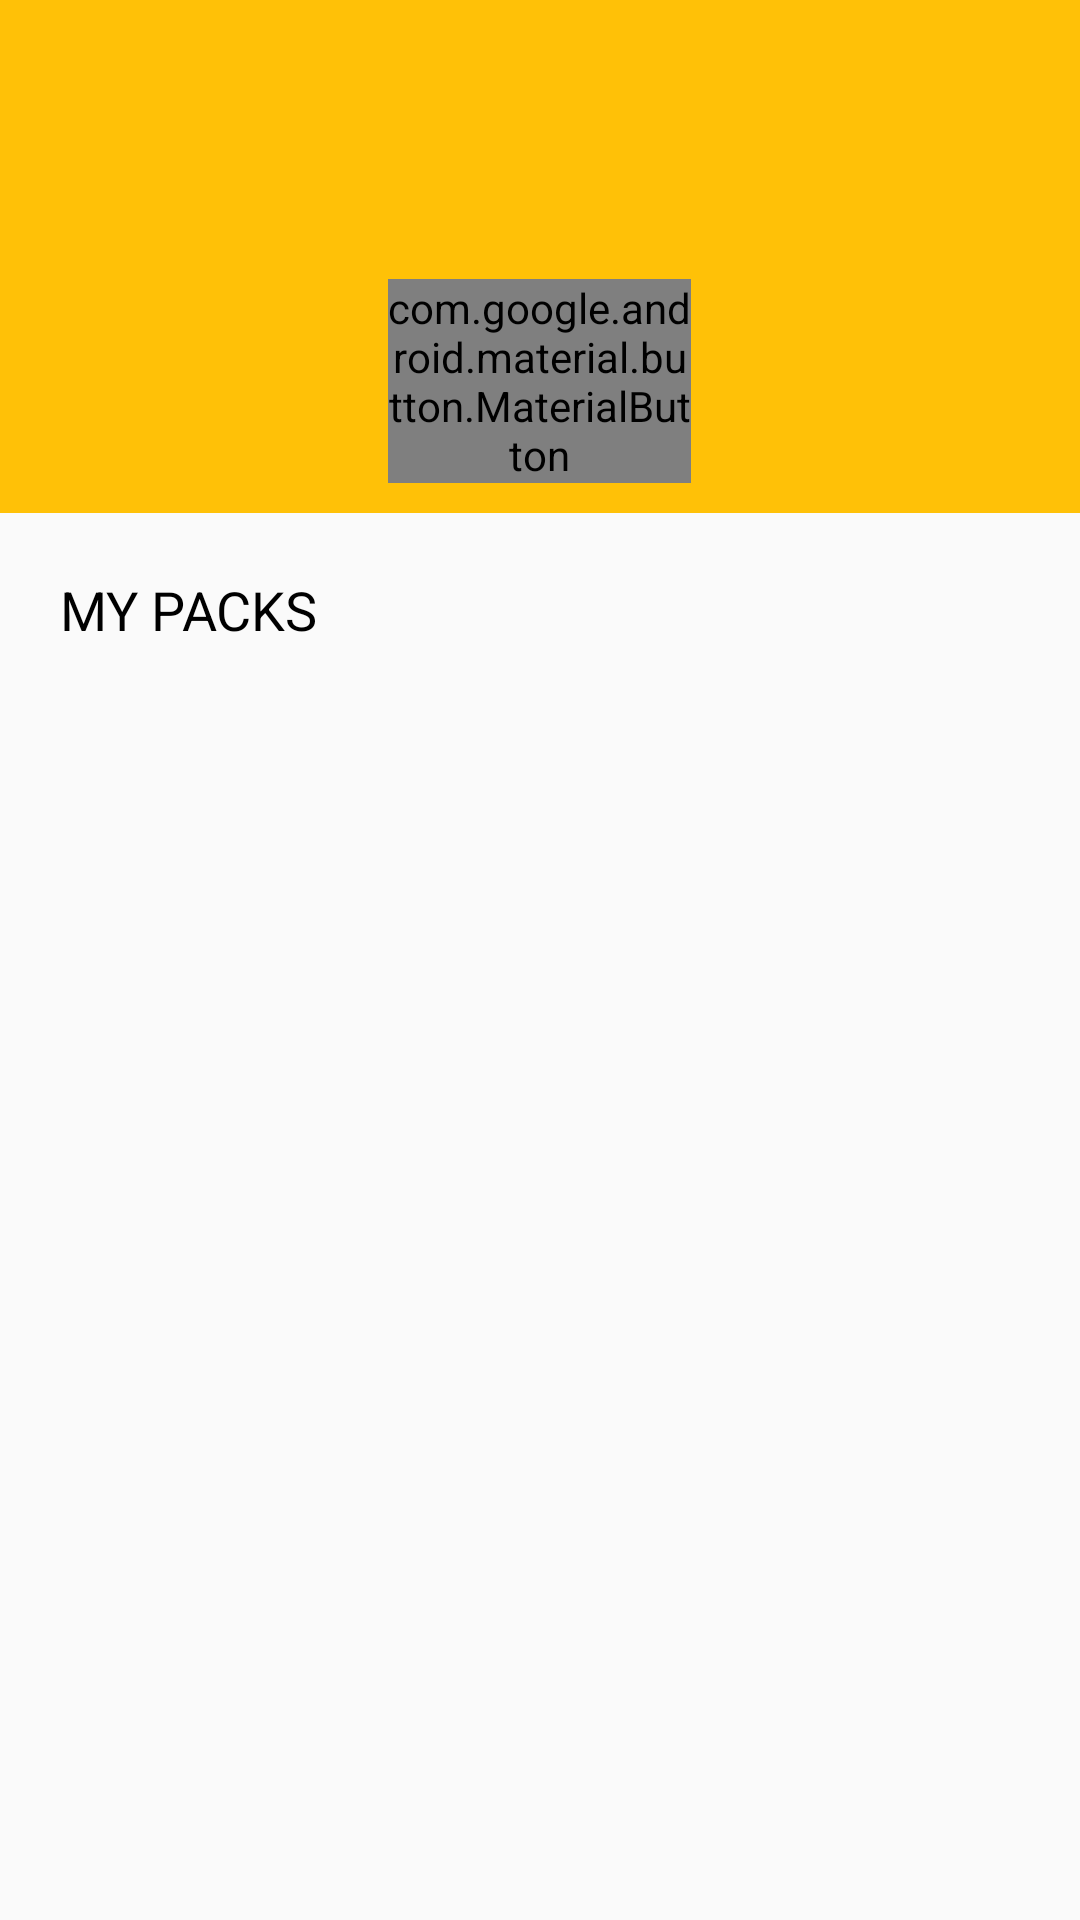

Reconstruct the res/layout file that produces this screen, plus the resources it refers to.
<!-- AndroidManifest.xml: application theme AppTheme -->
<!-- res/layout/fragment_home.xml -->
<?xml version="1.0" encoding="utf-8"?>
<LinearLayout xmlns:android="http://schemas.android.com/apk/res/android"
    xmlns:app="http://schemas.android.com/apk/res-auto"
    xmlns:tools="http://schemas.android.com/tools"
    android:layout_width="match_parent"
    android:layout_height="match_parent"
    android:orientation="vertical"
    tools:context=".HomeFragment">

    

    <FrameLayout
        android:layout_width="match_parent"
        android:layout_height="wrap_content">


        <View
            android:id="@+id/divider"
            android:layout_width="match_parent"
            android:layout_height="171dp"
            android:background="@color/amber500" />

        <android.support.design.button.MaterialButton
            android:id="@+id/quickStartButtonID"
            android:layout_width="101dp"
            android:layout_height="wrap_content"
            android:layout_gravity="center_horizontal|bottom"
            android:layout_marginBottom="10dp"
            android:onClick="quickStart"
            android:text="Begin"

            android:textColor="@color/white"
            app:backgroundTint="@color/black"
            app:cornerRadius="13dp" />



    </FrameLayout>

    <TextView
        android:id="@+id/textView"
        android:layout_width="match_parent"
        android:layout_height="wrap_content"
        android:layout_margin="20dp"
        android:layout_marginTop="20dp"
        android:text="MY PACKS"
        android:textColor="@color/black"
        android:textSize="18sp" />

    <android.support.v7.widget.RecyclerView
        android:id="@+id/recyclerViewID"
        android:layout_width="match_parent"
        android:layout_height="wrap_content"
        android:layout_marginLeft="20dp" />

</LinearLayout>
<!-- resources referenced by this layout -->
<resources>
  <color name="amber500">#ffc107</color>
  <color name="black">#000000</color>
  <color name="white">#fff</color>
  <style name="AppTheme" parent="Theme.AppCompat.Light.NoActionBar">
          
          <item name="colorPrimary">@color/colorPrimary</item>
          <item name="colorPrimaryDark">@color/bluegrey500</item>
          <item name="colorAccent">@color/amber500</item>
          <item name="textInputStyle">@style/Widget.Design.TextInputLayout</item>
          <item name="materialButtonStyle">@style/Widget.MaterialComponents.Button</item>
          <item name="bottomNavigationStyle">@style/Widget.Design.BottomNavigationView</item>
          <item name="cardViewStyle">@style/Widget.MaterialComponents.CardView</item>
          <item name="materialCardViewStyle">@style/Widget.MaterialComponents.CardView</item>
      </style>
  <color name="colorPrimary">#3F51B5</color>
  <color name="bluegrey500">#607D8B</color>
</resources>
